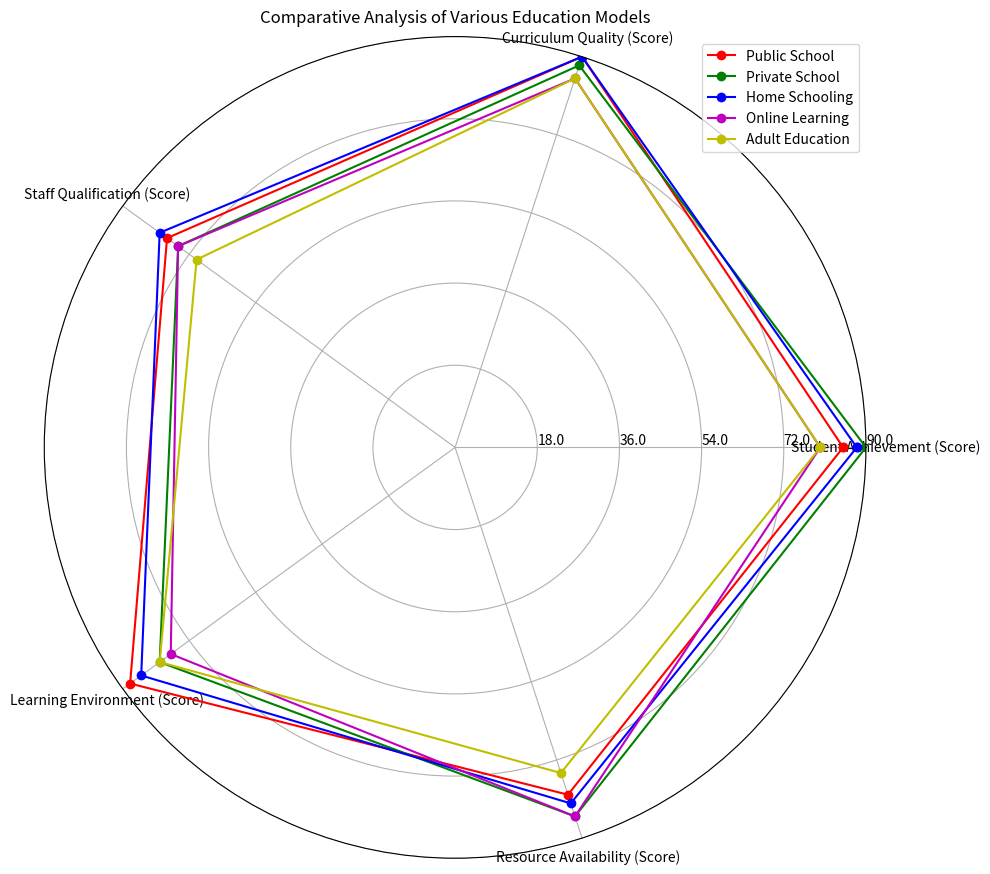

Python code for this plot: (Note: this script raises an exception after producing the figure.)
import matplotlib.pyplot as plt
import numpy as np

# Transform the given data into three variables: data_labels, data, line_labels
data_labels = np.array(["Student Achievement (Score)", "Curriculum Quality (Score)", "Staff Qualification (Score)",
                       "Learning Environment (Score)", "Resource Availability (Score)"])
line_labels = np.array(["Public School", "Private School", "Home Schooling", "Online Learning", "Adult Education"])
data = np.array([[85, 90, 78, 88, 80],
                 [90, 88, 75, 80, 85],
                 [88, 90, 80, 85, 82],
                 [80, 85, 75, 77, 85],
                 [80, 85, 70, 80, 75]])

# Append the first numerical element of each row to the end for close-loop plotting of data lines
data = np.concatenate((data, data[:, 0:1]), axis=1)

# Set up the figure and axes
fig = plt.figure(figsize=(10, 10))
ax = fig.add_subplot(111, projection='polar')

# Set angles for evenly space the axes
angles = np.linspace(0, 2 * np.pi, len(data_labels) + 1, endpoint=True)

# Plot each row as a separate data line with different colors
colors = ['r', 'g', 'b', 'm', 'y']
for i in range(len(line_labels)):
    ax.plot(angles, data[i], marker='o', color=colors[i], label=line_labels[i])

# Set axis labels
ax.set_thetagrids(angles[:-1] * 180 / np.pi, data_labels)

# Adjust radial limits to accommodate the maximum of data
ax.set_ylim(0, np.max(data))
max_value = np.amax(data)
step_size = max_value / len(data)
ax.set_rgrids([step_size * i for i in range(1, len(data) + 1)], labels=[f'{step_size * i:.1f}' for i in range(1, len(data) + 1)], angle=0)

# Add legend
handles, labels = ax.get_legend_handles_labels()
plt.legend(handles, labels, loc='best')

# Add title
plt.title("Comparative Analysis of Various Education Models")

# Adjust image layout and save the image
plt.tight_layout()
plt.savefig("/cpfs01/user/yehancheng/workspace/datasets/SimChartV2/demo/radar/png/167_202312310100.png")

# Clear the current image state
plt.clf()
